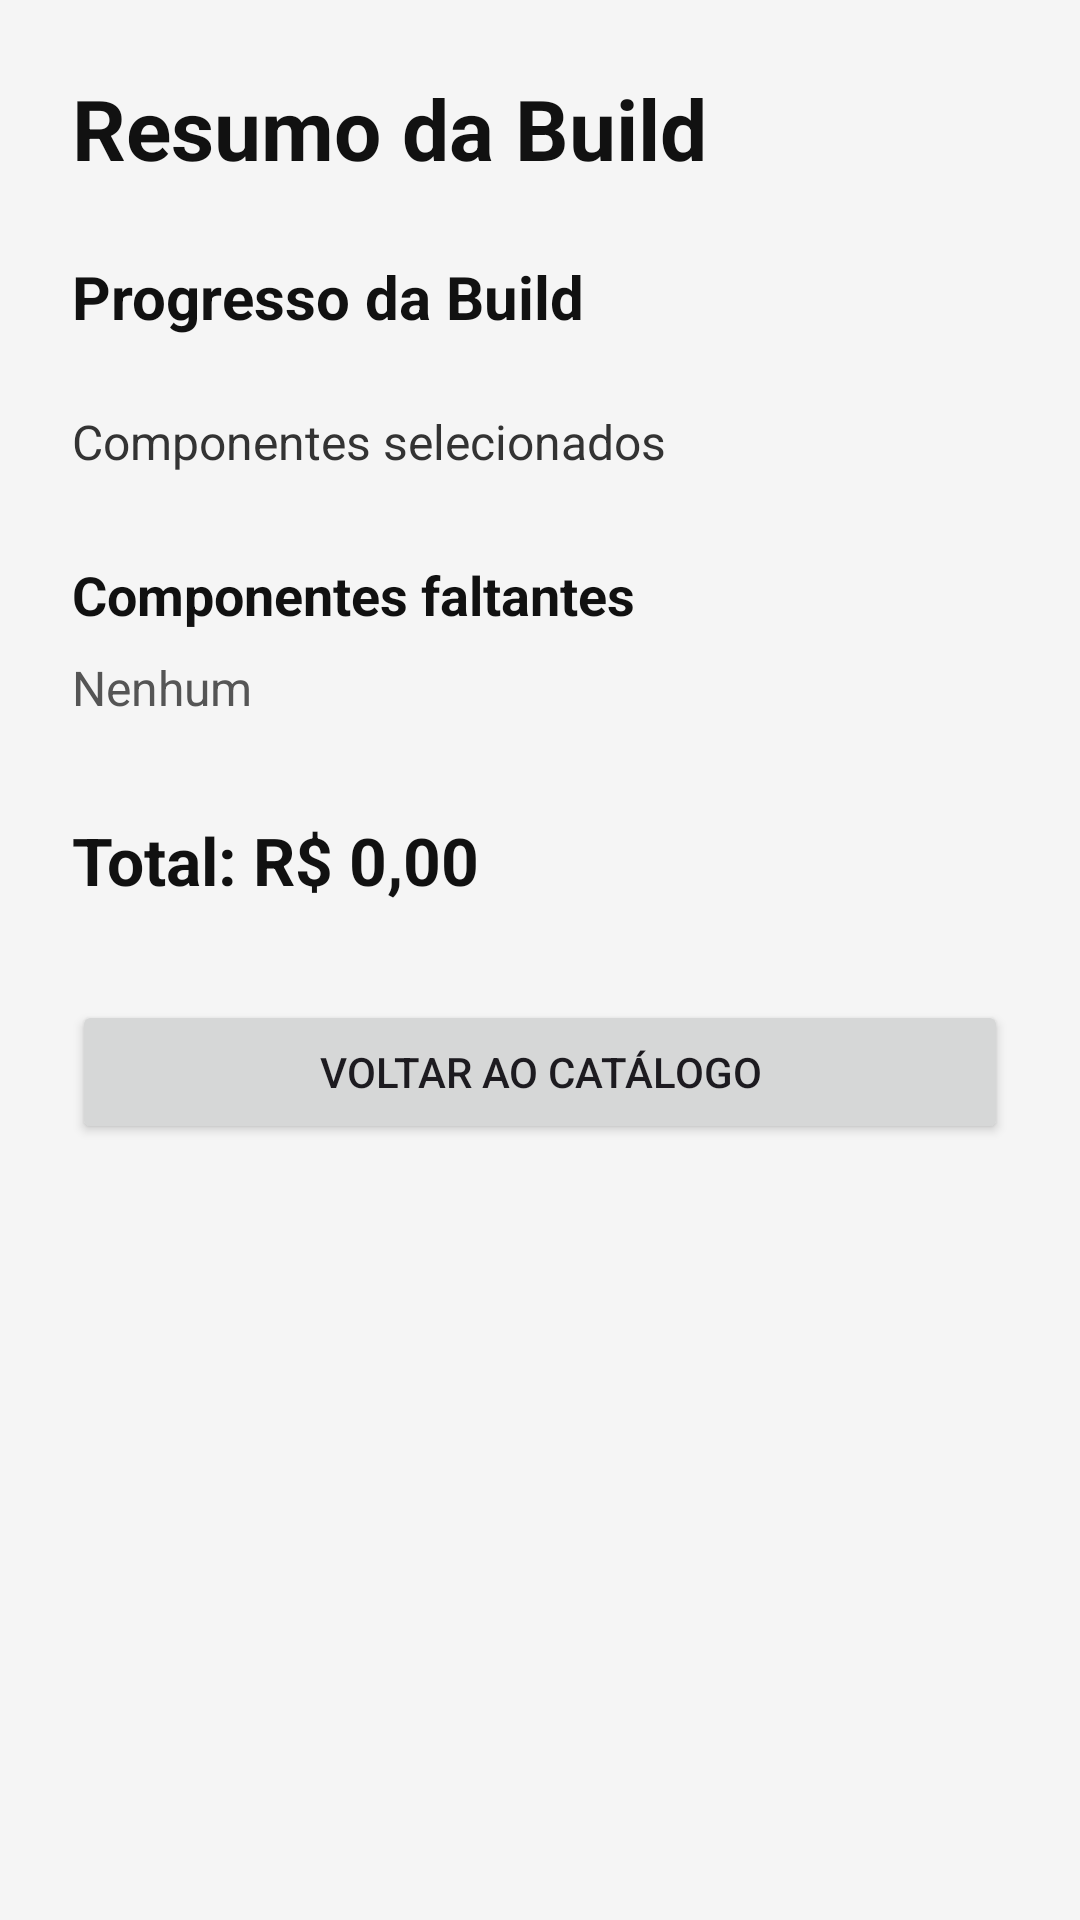

Write the Android layout XML for this screen, with the resource values it uses.
<!-- AndroidManifest.xml: application theme Theme.PCBuilder -->
<!-- res/layout/activity_build_summary.xml -->
<?xml version="1.0" encoding="utf-8"?>
<ScrollView xmlns:android="http://schemas.android.com/apk/res/android"
    android:layout_width="match_parent"
    android:layout_height="match_parent"
    android:background="#F5F5F5">

    <LinearLayout
        android:layout_width="match_parent"
        android:layout_height="wrap_content"
        android:orientation="vertical"
        android:padding="24dp">

        <TextView
            android:layout_width="wrap_content"
            android:layout_height="wrap_content"
            android:text="Resumo da Build"
            android:textColor="#111111"
            android:textSize="28sp"
            android:textStyle="bold" />

        <TextView
            android:id="@+id/tvStatusBuild"
            android:layout_width="match_parent"
            android:layout_height="wrap_content"
            android:layout_marginTop="24dp"
            android:text="Progresso da Build"
            android:textColor="#111111"
            android:textSize="20sp"
            android:textStyle="bold" />

        <TextView
            android:id="@+id/tvComponentesSelecionados"
            android:layout_width="match_parent"
            android:layout_height="wrap_content"
            android:layout_marginTop="24dp"
            android:text="Componentes selecionados"
            android:textColor="#333333"
            android:textSize="16sp" />

        <TextView
            android:layout_width="wrap_content"
            android:layout_height="wrap_content"
            android:layout_marginTop="28dp"
            android:text="Componentes faltantes"
            android:textColor="#111111"
            android:textSize="18sp"
            android:textStyle="bold" />

        <TextView
            android:id="@+id/tvFaltantes"
            android:layout_width="match_parent"
            android:layout_height="wrap_content"
            android:layout_marginTop="8dp"
            android:text="Nenhum"
            android:textColor="#555555"
            android:textSize="16sp" />

        <TextView
            android:id="@+id/tvTotal"
            android:layout_width="match_parent"
            android:layout_height="wrap_content"
            android:layout_marginTop="32dp"
            android:text="Total: R$ 0,00"
            android:textColor="#111111"
            android:textSize="22sp"
            android:textStyle="bold" />

        <Button
            android:id="@+id/btnVoltarCatalogo"
            android:layout_width="match_parent"
            android:layout_height="wrap_content"
            android:layout_marginTop="32dp"
            android:text="Voltar ao Catálogo" />

    </LinearLayout>

</ScrollView>
<!-- resources referenced by this layout -->
<resources>
  <style name="Theme.PCBuilder" parent="Theme.Material3.DayNight.NoActionBar" />
</resources>
